Run: headless pygame with SDL's dummy video driver; simulated clock (each Clock.tick advances the game by its frame time, no real sleeping); random seed 0; keys injected as events and as key.get_pressed() state; no mouse input.
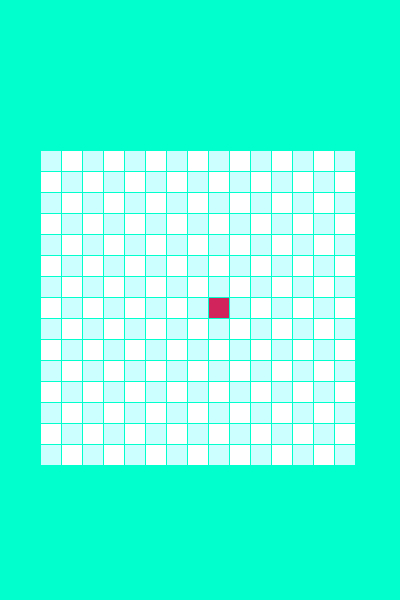
Frame 1 of 4 · flips 1–60 · no input
Frame 2 of 4 · flips 61–180 · tapped SPACE, RETURN · held RIGHT (→), D · screen unchanged from frame 1, image omitted
Frame 3 of 4 · flips 181–300 · held DOWN (↓), S · screen unchanged from frame 2, image omitted
Frame 4 of 4 · flips 301–420 · held LEFT (←), A, UP (↑), W · screen unchanged from frame 3, image omitted

The pygame program that drew these frames:

import pygame
clock = pygame.time.Clock()
pygame.init()
SIZE_BLOCK = 20
screen = pygame.display.set_mode((400, 600))
pygame.display.set_caption("Snake")
running = True
SNAKE_COLOR = (209, 36, 93)
back_color = (0, 255, 204)
class SnakeBlock:
    def __init__(self, x, y):
        self.x = x
        self.y = y
def draw_block(color, row, column):
    pygame.draw.rect(screen, color, [40 + column * SIZE_BLOCK + column + 1,
                                     150 + row * SIZE_BLOCK + row + 1,
                                     SIZE_BLOCK, SIZE_BLOCK])
snake_block = [SnakeBlock(7, 8)]
while running:
    clock.tick(60)
    screen.fill(back_color)
    for row in range(15):
        for column in range(15):
            if (row+column)%2 == 0:
                color = (204, 255, 255)
            else:
                color = (255, 255, 255)
            draw_block(color, row, column)
    for block in snake_block:
        draw_block(SNAKE_COLOR, block.x, block.y )
    for event in pygame.event.get():
        if event.type == pygame.QUIT:
            running = False
    pygame.display.flip()
